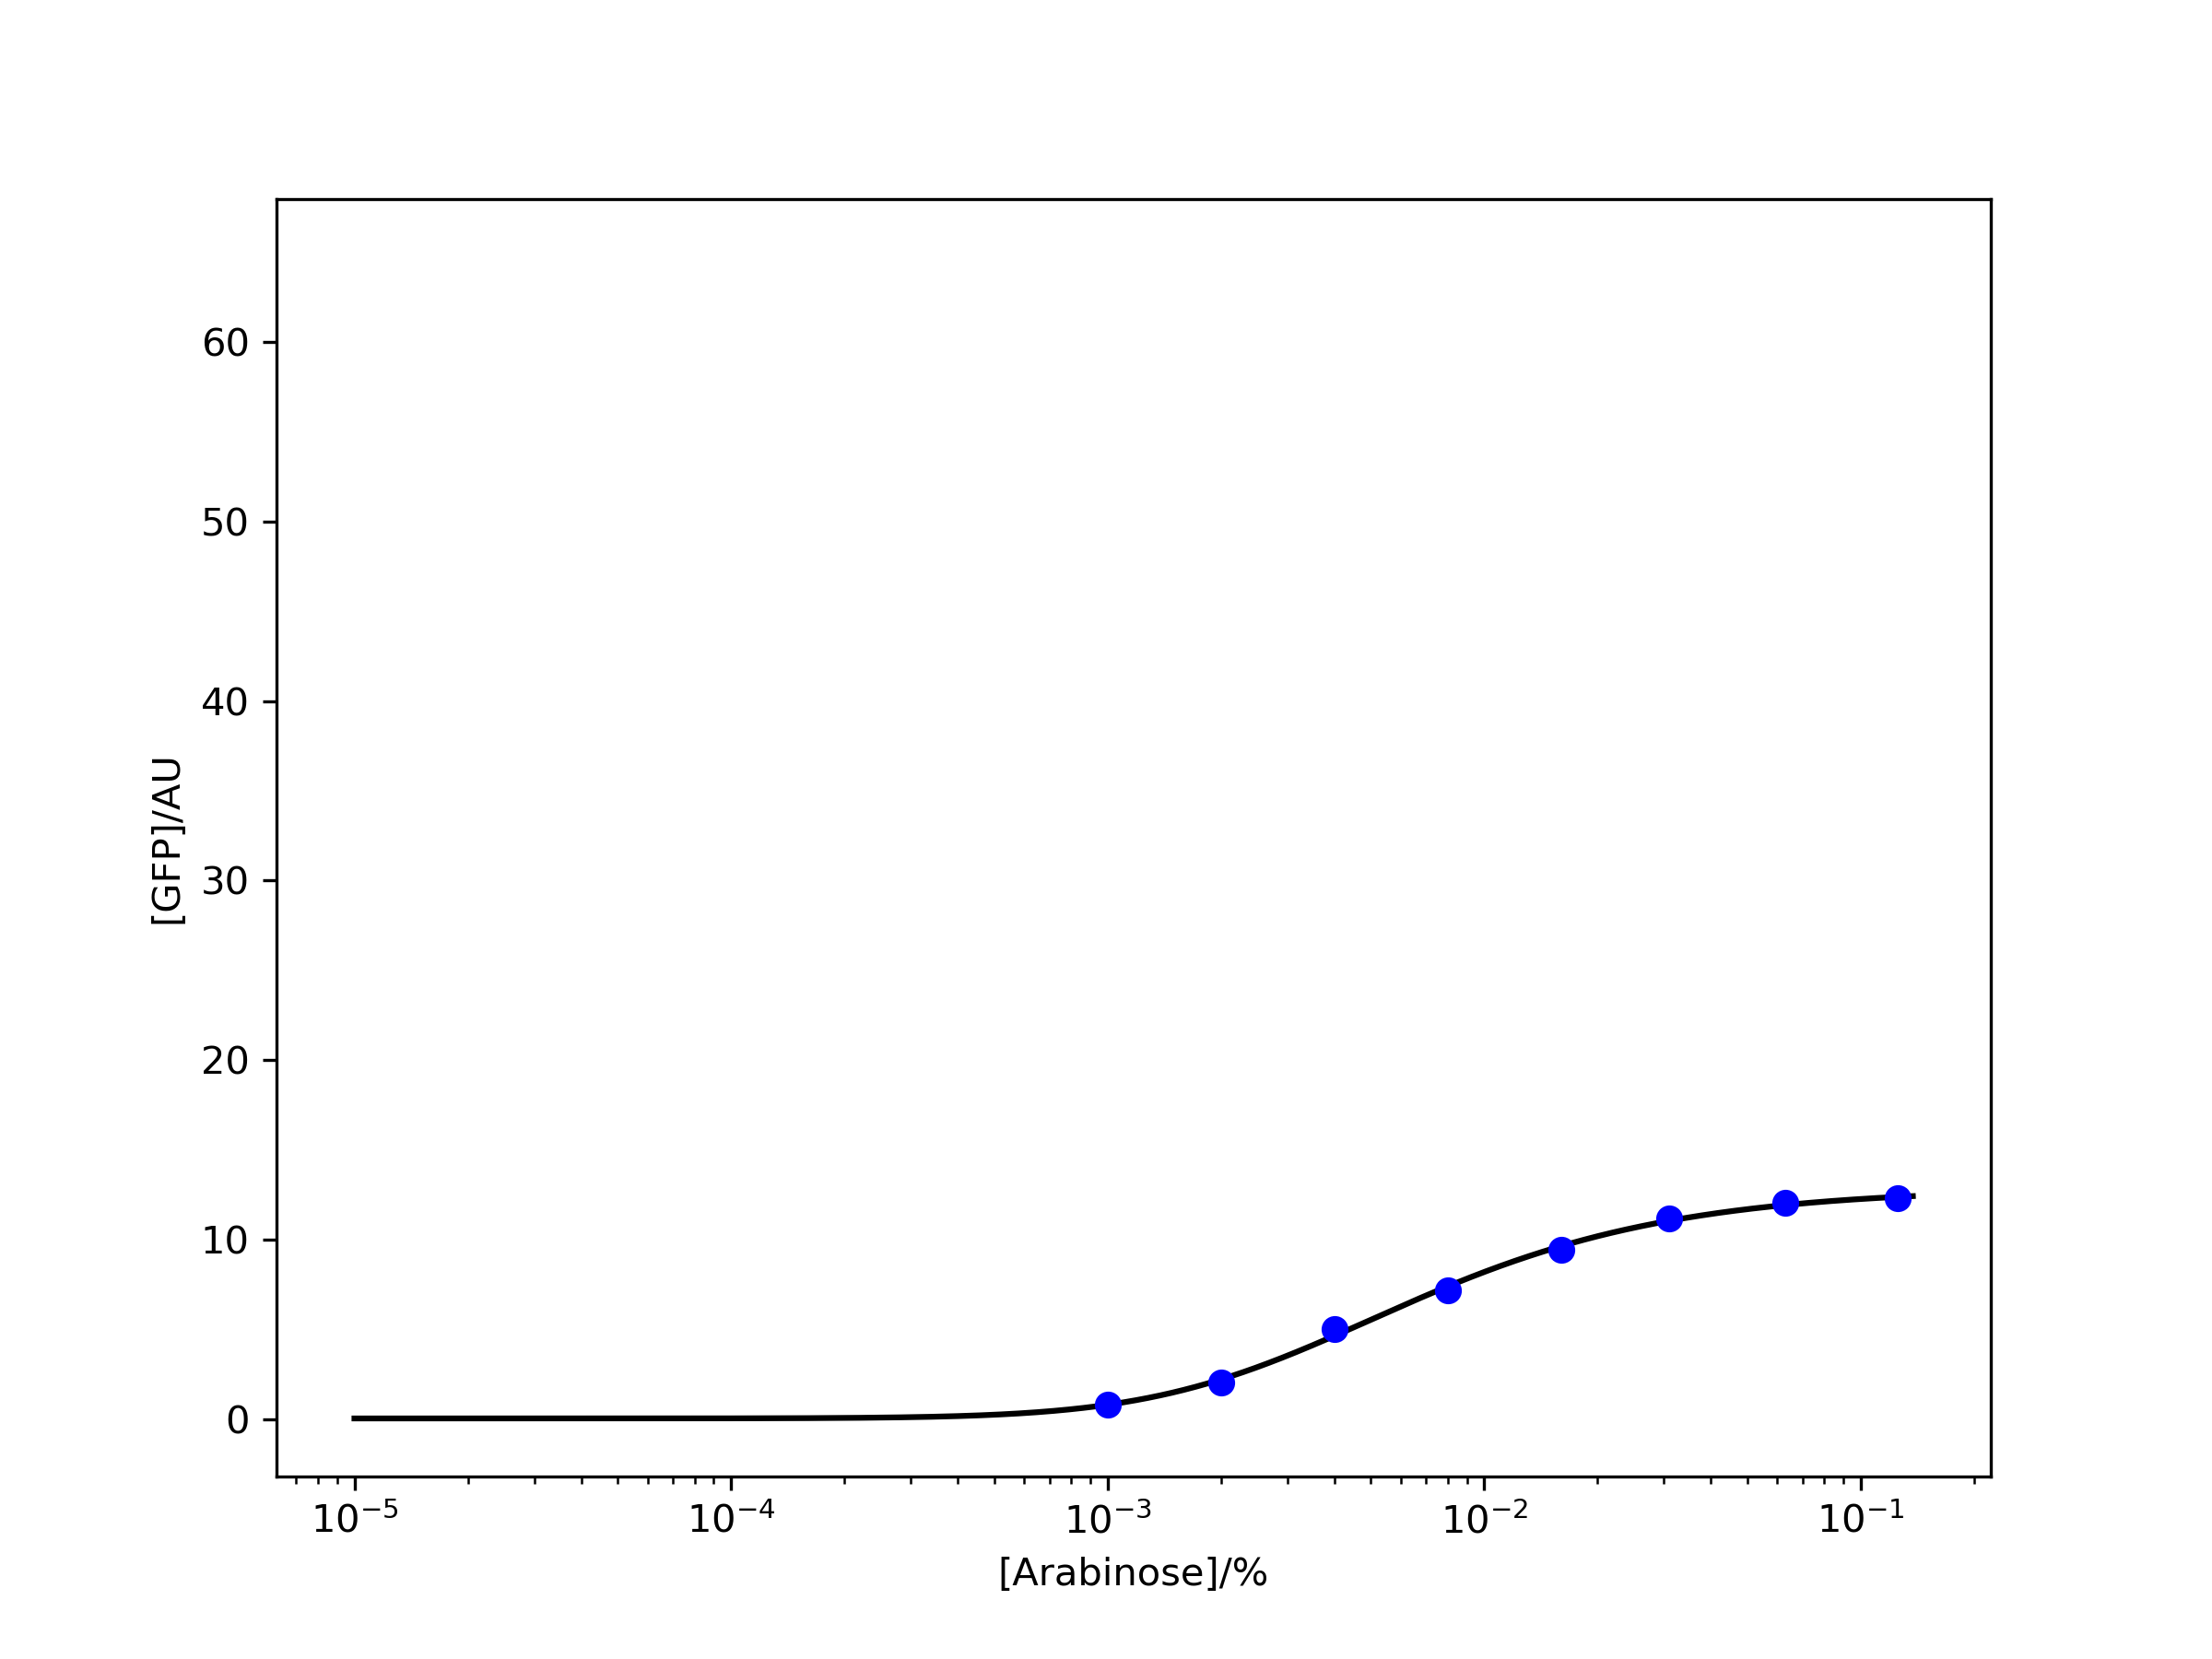

Values plotted in this chart, from the file beside it:
Arabinose	Exp1	Exp1
0.001	0.790	0.1
0.002	2.045	0.1
0.004	5.045	0.1
0.008	7.170	0.1
0.016	9.456	0.1
0.031	11.19	0.1
0.063	12.04	0.1
0.125	12.31	0.1
